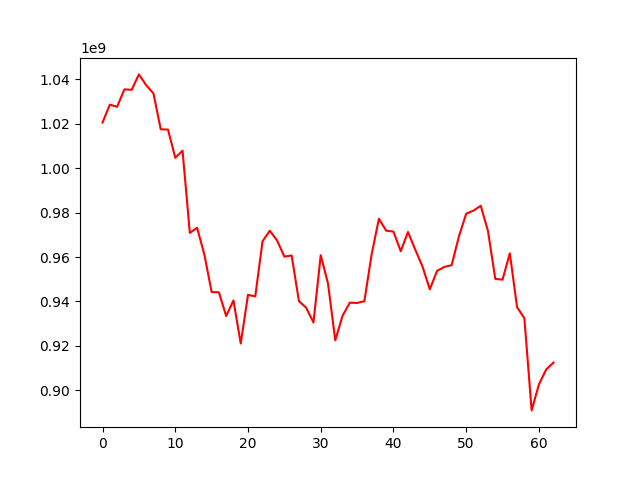

Data behind this chart, as committed beside it:
, 0
0, 1020567311
1, 1028639412
2, 1027641388
3, 1035504060
4, 1035335306
5, 1042255047
6, 1037404490
7, 1033689634
8, 1017547904
9, 1017404753
10, 1004711082
11, 1007894221
12, 970874964
13, 973181812
14, 961143485
15, 944240034
16, 944136095
17, 933456410
18, 940476612
19, 921079808
20, 942996317
21, 942298871
22, 967115057
23, 971852457
24, 967477026
25, 960205068
26, 960713902
27, 940204862
28, 937182937
29, 930539783
30, 960835216
31, 948100707
32, 922480656
33, 933587433
34, 939474936
35, 939330053
36, 940104211
37, 961223240
38, 977249019
39, 971877060
40, 971473525
41, 962631512
42, 971282917
43, 963320199
44, 955692252
45, 945468752
46, 953790596
47, 955566858
48, 956345238
49, 969302207
50, 979513927
51, 980904971
52, 983113542
53, 971702568
54, 950163057
55, 949837137
56, 961695238
57, 937393147
58, 932475453
59, 890957668
... 3 more rows
